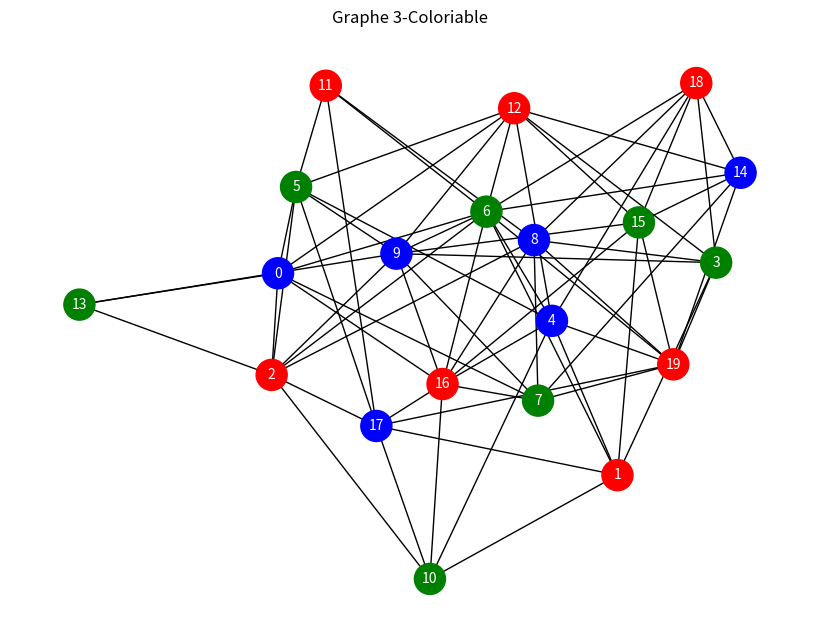

This chart was generated by the following Python code:
import random
import matplotlib.pyplot as plt
import networkx as nx

class Graphe:
    def __init__(self, n):
        self.n = n
        self.matrice_adjacence = [[0] * n for _ in range(n)]
        self.coloriage = []

    def ajouter_arete(self, u, v):
        self.matrice_adjacence[u][v] = 1
        self.matrice_adjacence[v][u] = 1

    def genererGraphe3Coloriable(self):
        couleurs = ["red", "green", "blue"]
        
        # Étape 1 : Assigner une couleur aléatoire à chaque nœud
        self.coloriage = [random.choice(couleurs) for _ in range(self.n)]

        # Étape 2 : Générer la matrice d'adjacence
        for i in range(self.n):
            for j in range(i+1, self.n):
                if self.coloriage[i] != self.coloriage[j]:
                    # Relier les nœuds avec une probabilité de 1/2
                    tirage = random.random()
                    if tirage < 0.5:
                        self.ajouter_arete(i, j)

        return self
    
    def afficher_graphe(self):
        print("Matrice d'adjacence du graphe :")
        for ligne in self.matrice_adjacence:
            print(ligne)

        
        print("Tableau des couleurs :")
        print(graphe.coloriage)

        print("\nColoriage du graphe :")
        for i, couleur in enumerate(self.coloriage):
            print(f"Sommet {i + 1}: {couleur}")
    
    def afficher_graphe_graphiquement(self):
        G = nx.Graph()
        for i in range(self.n):
            G.add_node(i, color=self.coloriage[i])

        for i in range(self.n):
            for j in range(i + 1, self.n):
                if self.matrice_adjacence[i][j] == 1:
                    G.add_edge(i, j)

        pos = nx.spring_layout(G)
        node_colors = [G.nodes[node]['color'] for node in G.nodes]

        plt.figure(figsize=(8, 6))
        nx.draw(G, pos, with_labels=True, node_color=node_colors, node_size=500, font_size=10, font_color='white')
        plt.title("Graphe 3-Coloriable")
        plt.show()

# Exemple d'utilisation
n = 20
graphe = Graphe(n).genererGraphe3Coloriable()

# Afficher le graphe avec les couleurs correspondantes
graphe.afficher_graphe()

# Afficher le graphe avec les couleurs correspondantes
graphe.afficher_graphe_graphiquement()
